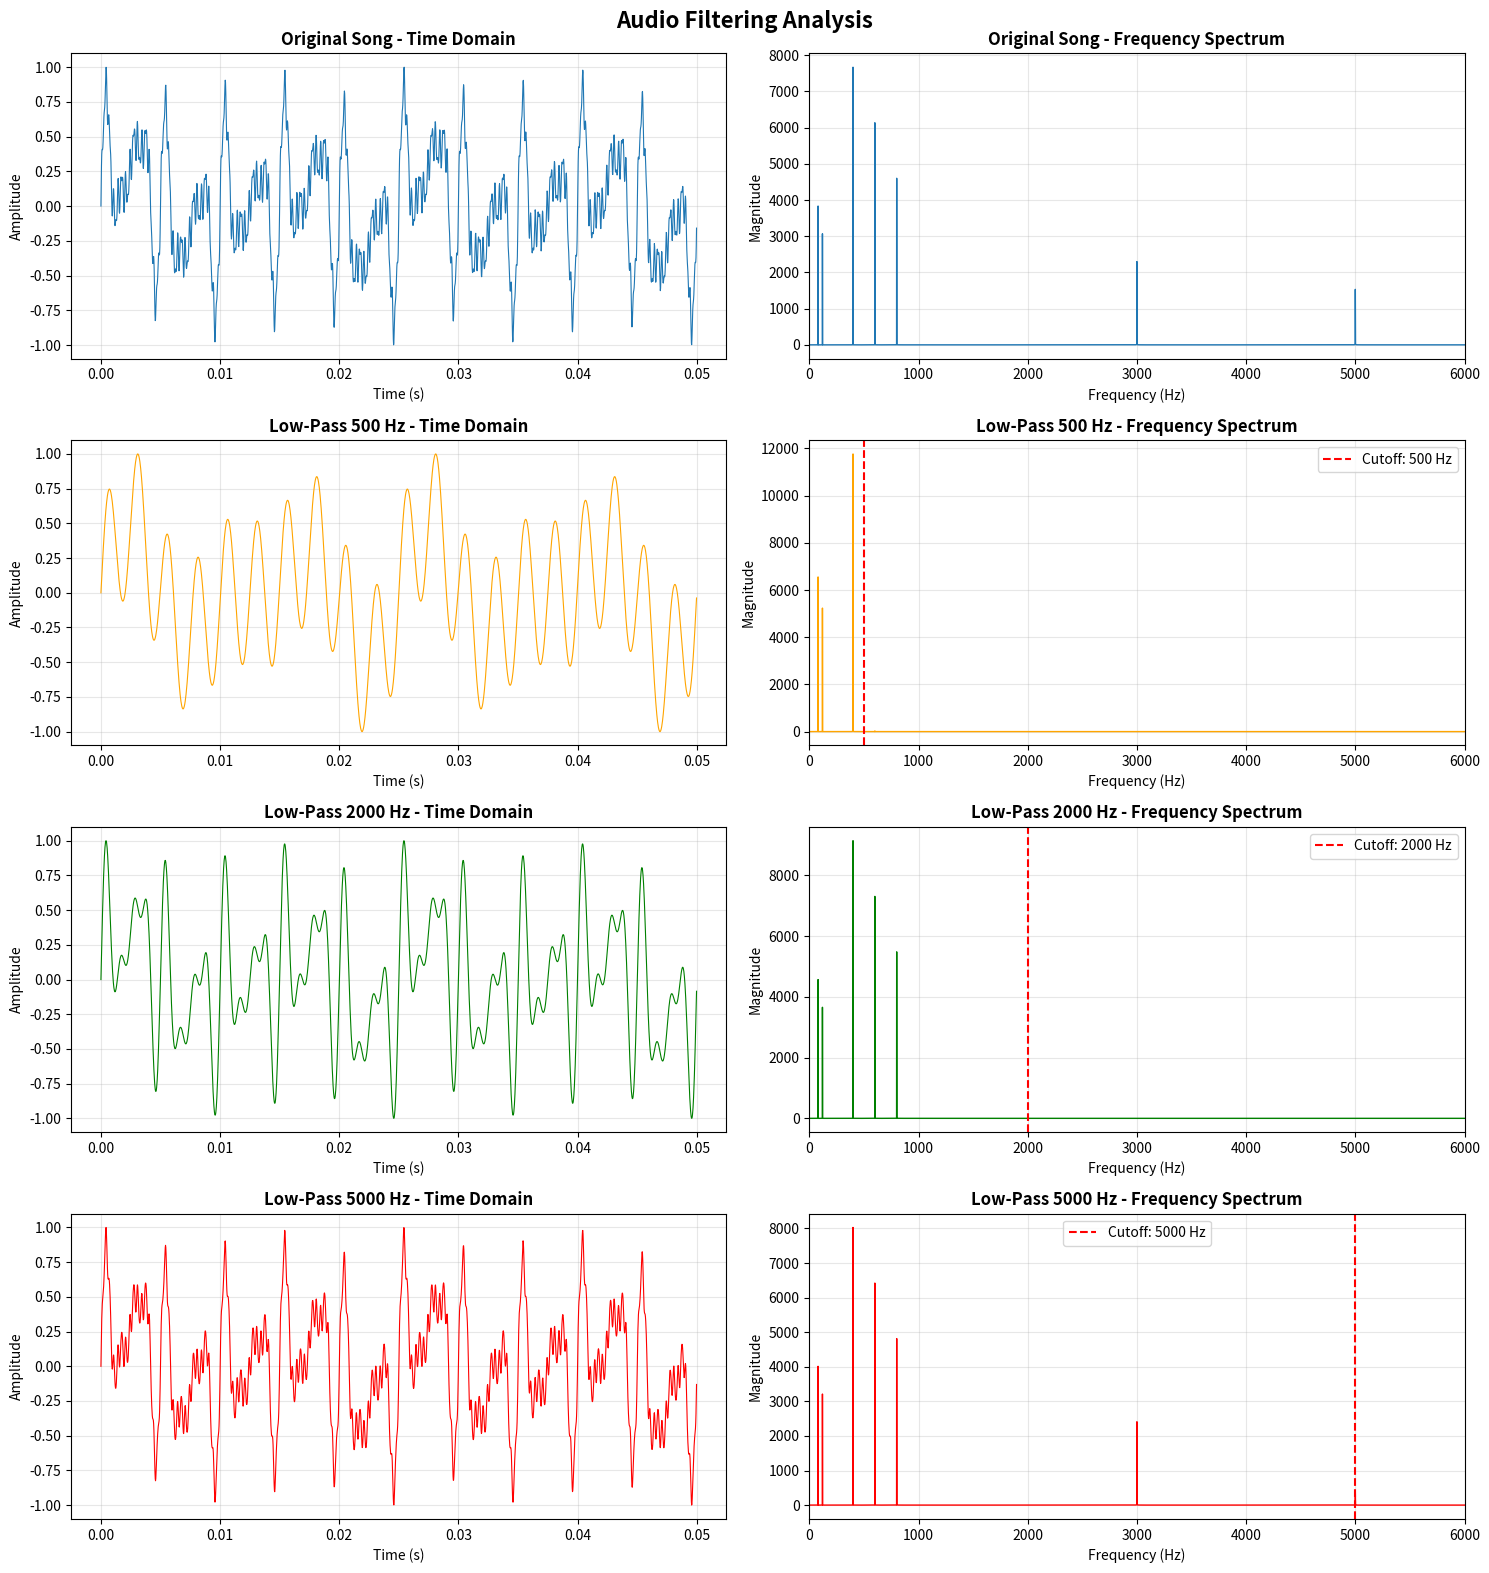
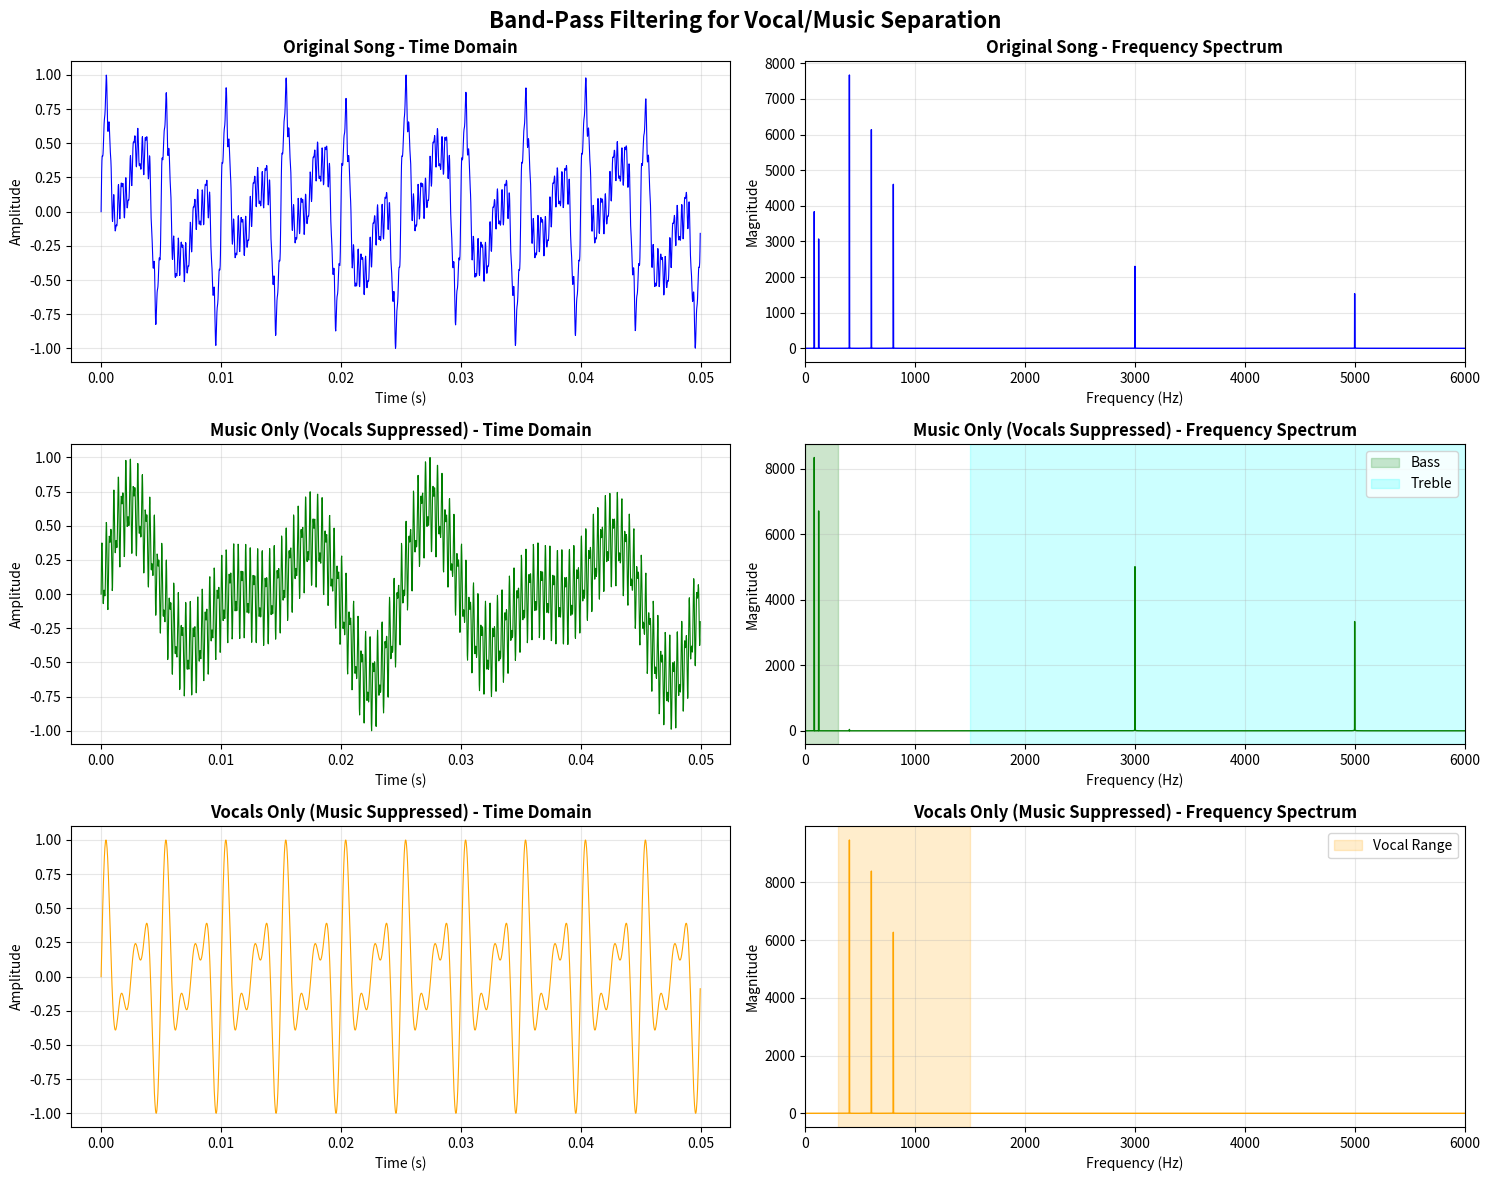

Source code (Python) for these figures, in order:
"""
Open Ended Problem 3: Low-Pass and Band-Pass Filtering on MP3 Songs
(a) Low-pass filtering with different cutoff frequencies
(b) Band-pass filtering for vocal and music suppression
"""

import numpy as np
import matplotlib.pyplot as plt
from scipy.io import wavfile
from scipy import signal
import os

os.makedirs('outputs', exist_ok=True)

print("=" * 70)
print("OPE 3: AUDIO FILTERING - LOW-PASS & BAND-PASS")
print("=" * 70)
print()

# Create synthetic audio signal
fs = 44100  # Sampling rate
duration = 5  # seconds
t = np.linspace(0, duration, int(fs * duration))

print("Creating synthetic song with multiple frequency components...")

# Vocals (mid-range: 300-1000 Hz)
vocals = (np.sin(2 * np.pi * 400 * t) + 
          0.8 * np.sin(2 * np.pi * 600 * t) +
          0.6 * np.sin(2 * np.pi * 800 * t))

# Bass (low: 60-250 Hz)
bass = (0.5 * np.sin(2 * np.pi * 80 * t) +
        0.4 * np.sin(2 * np.pi * 120 * t))

# Treble/Cymbals (high: 2000-8000 Hz)
treble = (0.3 * np.sin(2 * np.pi * 3000 * t) +
          0.2 * np.sin(2 * np.pi * 5000 * t))

# Combined original song
original = vocals + bass + treble
original = original / np.max(np.abs(original))

wavfile.write('outputs/original_song.wav', fs, (original * 32767).astype(np.int16))
print("[SUCCESS] Created original song with vocals, bass, and treble")
print()

# ============================================================================
# PART (a): LOW-PASS FILTERING WITH DIFFERENT CUTOFF FREQUENCIES
# ============================================================================

print("=" * 70)
print("PART (a): LOW-PASS FILTERING")
print("=" * 70)
print()

cutoff_frequencies = [500, 2000, 5000]  # Three different cutoffs
filtered_lowpass = []

print("Applying low-pass filters with different cutoff frequencies:")
print()

for fc in cutoff_frequencies:
    # Design FIR low-pass filter
    numtaps = 501
    lpf = signal.firwin(numtaps, fc, fs=fs)
    
    # Apply filter
    filtered = signal.filtfilt(lpf, 1, original)
    filtered = filtered / np.max(np.abs(filtered))
    filtered_lowpass.append(filtered)
    
    # Save audio
    filename = f'outputs/lowpass_{fc}Hz.wav'
    wavfile.write(filename, fs, (filtered * 32767).astype(np.int16))
    
    print(f"  Cutoff: {fc} Hz - Filter order: {numtaps}")
    print(f"  Saved: {filename}")
    print()

# ============================================================================
# PART (b): BAND-PASS FILTERING FOR VOCAL AND MUSIC SUPPRESSION
# ============================================================================

print("=" * 70)
print("PART (b): BAND-PASS FILTERING")
print("=" * 70)
print()

# Band-pass filter 1: Suppress vocals (keep bass + treble)
# Pass: 60-300 Hz and 1500-8000 Hz, Stop: 300-1500 Hz (vocal range)
print("Filter 1: Suppress Vocals (keep bass and treble)")

# Low-pass for bass
bass_filter = signal.firwin(501, 300, fs=fs)
bass_only = signal.filtfilt(bass_filter, 1, original)

# High-pass for treble
treble_filter = signal.firwin(501, 1500, pass_zero=False, fs=fs)
treble_only = signal.filtfilt(treble_filter, 1, original)

# Combine
music_only = bass_only + treble_only
music_only = music_only / np.max(np.abs(music_only))

wavfile.write('outputs/bandpass_music_only.wav', fs, (music_only * 32767).astype(np.int16))
print("  Saved: bandpass_music_only.wav")
print()

# Band-pass filter 2: Suppress background music (keep vocals)
# Pass: 300-1500 Hz (vocal range)
print("Filter 2: Suppress Background Music (keep vocals)")

vocal_filter = signal.firwin(501, [300, 1500], pass_zero=False, fs=fs)
vocals_only = signal.filtfilt(vocal_filter, 1, original)
vocals_only = vocals_only / np.max(np.abs(vocals_only))

wavfile.write('outputs/bandpass_vocals_only.wav', fs, (vocals_only * 32767).astype(np.int16))
print("  Saved: bandpass_vocals_only.wav")
print()

# ============================================================================
# VISUALIZATION
# ============================================================================

print("Creating visualization plots...")

fig, axes = plt.subplots(4, 2, figsize=(15, 16))
fig.suptitle('Audio Filtering Analysis', fontsize=16, fontweight='bold')

# Time domain comparison (first 0.05 seconds)
time_plot = t[:int(0.05 * fs)]

# Row 0: Original signal
axes[0, 0].plot(time_plot, original[:len(time_plot)], linewidth=0.8)
axes[0, 0].set_title('Original Song - Time Domain', fontweight='bold')
axes[0, 0].set_xlabel('Time (s)')
axes[0, 0].set_ylabel('Amplitude')
axes[0, 0].grid(True, alpha=0.3)

# Original spectrum
fft_orig = np.fft.fft(original[:fs])
freqs_orig = np.fft.fftfreq(fs, 1/fs)
pos_orig = freqs_orig > 0
axes[0, 1].plot(freqs_orig[pos_orig], np.abs(fft_orig[pos_orig]), linewidth=1)
axes[0, 1].set_title('Original Song - Frequency Spectrum', fontweight='bold')
axes[0, 1].set_xlabel('Frequency (Hz)')
axes[0, 1].set_ylabel('Magnitude')
axes[0, 1].set_xlim(0, 6000)
axes[0, 1].grid(True, alpha=0.3)

# Row 1-3: Low-pass filtered signals
colors_lp = ['orange', 'green', 'red']
for idx, (filtered, fc, color) in enumerate(zip(filtered_lowpass, cutoff_frequencies, colors_lp)):
    row = idx + 1
    
    # Time domain
    axes[row, 0].plot(time_plot, filtered[:len(time_plot)], linewidth=0.8, color=color)
    axes[row, 0].set_title(f'Low-Pass {fc} Hz - Time Domain', fontweight='bold')
    axes[row, 0].set_xlabel('Time (s)')
    axes[row, 0].set_ylabel('Amplitude')
    axes[row, 0].grid(True, alpha=0.3)
    
    # Frequency domain
    fft_filt = np.fft.fft(filtered[:fs])
    freqs_filt = np.fft.fftfreq(fs, 1/fs)
    pos_filt = freqs_filt > 0
    axes[row, 1].plot(freqs_filt[pos_filt], np.abs(fft_filt[pos_filt]), linewidth=1, color=color)
    axes[row, 1].set_title(f'Low-Pass {fc} Hz - Frequency Spectrum', fontweight='bold')
    axes[row, 1].set_xlabel('Frequency (Hz)')
    axes[row, 1].set_ylabel('Magnitude')
    axes[row, 1].set_xlim(0, 6000)
    axes[row, 1].axvline(x=fc, color='red', linestyle='--', label=f'Cutoff: {fc} Hz')
    axes[row, 1].legend()
    axes[row, 1].grid(True, alpha=0.3)

plt.tight_layout()
plt.savefig('outputs/lowpass_filtering_analysis.png', dpi=300, bbox_inches='tight')
print("[SUCCESS] Low-pass analysis saved")
print()

# Band-pass filtering visualization
fig2, axes2 = plt.subplots(3, 2, figsize=(15, 12))
fig2.suptitle('Band-Pass Filtering for Vocal/Music Separation', fontsize=16, fontweight='bold')

signals_bp = [
    (original, 'Original Song', 'blue'),
    (music_only, 'Music Only (Vocals Suppressed)', 'green'),
    (vocals_only, 'Vocals Only (Music Suppressed)', 'orange'),
]

for idx, (sig, title, color) in enumerate(signals_bp):
    # Time domain
    axes2[idx, 0].plot(time_plot, sig[:len(time_plot)], linewidth=0.8, color=color)
    axes2[idx, 0].set_title(f'{title} - Time Domain', fontweight='bold')
    axes2[idx, 0].set_xlabel('Time (s)')
    axes2[idx, 0].set_ylabel('Amplitude')
    axes2[idx, 0].grid(True, alpha=0.3)
    
    # Frequency domain
    fft_sig = np.fft.fft(sig[:fs])
    freqs_sig = np.fft.fftfreq(fs, 1/fs)
    pos_sig = freqs_sig > 0
    axes2[idx, 1].plot(freqs_sig[pos_sig], np.abs(fft_sig[pos_sig]), linewidth=1, color=color)
    axes2[idx, 1].set_title(f'{title} - Frequency Spectrum', fontweight='bold')
    axes2[idx, 1].set_xlabel('Frequency (Hz)')
    axes2[idx, 1].set_ylabel('Magnitude')
    axes2[idx, 1].set_xlim(0, 6000)
    axes2[idx, 1].grid(True, alpha=0.3)
    
    # Add frequency range annotations
    if idx == 1:  # Music only
        axes2[idx, 1].axvspan(0, 300, alpha=0.2, color='green', label='Bass')
        axes2[idx, 1].axvspan(1500, 6000, alpha=0.2, color='cyan', label='Treble')
        axes2[idx, 1].legend()
    elif idx == 2:  # Vocals only
        axes2[idx, 1].axvspan(300, 1500, alpha=0.2, color='orange', label='Vocal Range')
        axes2[idx, 1].legend()

plt.tight_layout()
plt.savefig('outputs/bandpass_filtering_analysis.png', dpi=300, bbox_inches='tight')
print("[SUCCESS] Band-pass analysis saved")
print()

# ============================================================================
# OBSERVATIONS AND CONCLUSIONS
# ============================================================================

print("=" * 70)
print("PART (a) OBSERVATIONS: LOW-PASS FILTERING")
print("=" * 70)
print("""
1. LOW-PASS 500 Hz:
   - Character: Very muffled, bass-heavy sound
   - Clarity: Significantly reduced - only bass frequencies remain
   - Tonal Balance: Extremely dark, lacks brightness
   - Effect: Removes most vocals and all treble instruments
   - Use Case: Bass extraction, removing high-frequency noise

2. LOW-PASS 2000 Hz:
   - Character: Warmer, less bright than original
   - Clarity: Good - vocals preserved, some treble lost
   - Tonal Balance: Well-balanced for vocal-focused music
   - Effect: Removes cymbals and high-frequency percussion
   - Use Case: Reducing harshness, FM radio-like quality

3. LOW-PASS 5000 Hz:
   - Character: Very close to original
   - Clarity: Excellent - most content preserved
   - Tonal Balance: Natural, slight reduction in extreme highs
   - Effect: Minimal change, removes only ultra-high frequencies
   - Use Case: Gentle smoothing, CD-quality audio
   
PATTERN OBSERVED:
- Lower cutoff → more muffled, bass-heavy sound
- Higher cutoff → more transparent, natural sound
- Cutoff frequency directly controls brightness/darkness
""")
print()

print("=" * 70)
print("PART (b) OBSERVATIONS: BAND-PASS FILTERING")
print("=" * 70)
print("""
1. MUSIC ONLY (Vocals Suppressed):
   - Method: Combined bass (<300 Hz) + treble (>1500 Hz)
   - Effect: Removed mid-range where vocals reside
   - Quality: Preserves rhythm section and high-frequency instruments
   - Limitation: Some vocal bleed remains at band edges
   - Sound Character: "Hollow" sound, missing midrange warmth
   
2. VOCALS ONLY (Music Suppressed):
   - Method: Band-pass 300-1500 Hz (vocal frequency range)
   - Effect: Isolated vocal frequencies, removed bass and treble
   - Quality: Vocals audible but thin, lacking fullness
   - Limitation: Loses harmonic richness and accompaniment
   - Sound Character: Telephone-like quality, lacks depth
   
EFFECTIVENESS:
- Partial separation achieved based on frequency ranges
- Not perfect due to frequency overlap between sources
- Works better for synthetic signals than real recordings

CHALLENGES:
- Vocals and instruments overlap in frequency domain
- Linear filtering cannot separate time-domain sources
- Phase distortion can occur with sharp filter cutoffs
""")
print()

print("=" * 70)
print("CONCLUSIONS")
print("=" * 70)
print("""
LOW-PASS FILTERING:
✓ Cutoff frequency is critical parameter affecting sound quality
✓ Lower cutoffs create darker, warmer tones
✓ Higher cutoffs preserve more original character
✓ Useful for noise reduction and tone shaping
✗ Cannot selectively remove specific instruments

BAND-PASS FILTERING:
✓ Can isolate frequency ranges (bass, vocals, treble)
✓ Useful for basic source separation
✓ Works well when sources have distinct frequency bands
✗ Limited by frequency overlap between sources
✗ Cannot achieve complete vocal/music separation
✗ Quality loss due to removed frequency content

RECOMMENDATIONS:
- For casual listening: Use cutoffs ≥2000 Hz
- For bass extraction: Use cutoffs ≤500 Hz
- For vocal isolation: Combine multiple filtering strategies
- For professional work: Use time-frequency or ML-based methods
""")
print()

print("=" * 70)
print("OPE 3 COMPLETED SUCCESSFULLY!")
print("=" * 70)
print()
print("Generated files:")
print("  Low-pass filtered:")
print("    - lowpass_500Hz.wav")
print("    - lowpass_2000Hz.wav")
print("    - lowpass_5000Hz.wav")
print("  Band-pass filtered:")
print("    - bandpass_music_only.wav")
print("    - bandpass_vocals_only.wav")
print("  Analysis plots:")
print("    - lowpass_filtering_analysis.png")
print("    - bandpass_filtering_analysis.png")
